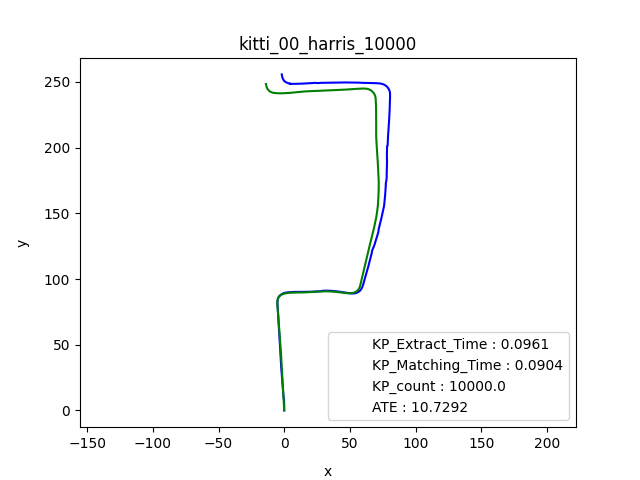

The table this chart was drawn from, first rows:
, KP_Extract, Matching, KP_count, ATE
0, 0.2566, 0.0, 10000, 0.9039
1, 0.1275, 0.2377, 10000, 1.102
2, 0.1154, 0.09427, 10000, 1.298
3, 0.09882, 0.04576, 10000, 1.27
4, 0.09581, 0.04009, 10000, 1.25
5, 0.1017, 0.07968, 10000, 1.216
6, 0.1392, 0.05929, 10000, 1.185
7, 0.1079, 0.08533, 10000, 1.171
8, 0.107, 0.03989, 10000, 1.173
9, 0.1104, 0.06476, 10000, 1.174
10, 0.1066, 0.04109, 10000, 1.175
11, 0.1174, 0.09162, 10000, 1.17
12, 0.09173, 0.04782, 10000, 1.158
13, 0.09717, 0.2591, 10000, 1.148
14, 0.0998, 0.1711, 10000, 1.142
15, 0.1029, 0.07661, 10000, 1.135
16, 0.112, 0.06064, 10000, 1.13
17, 0.08912, 0.04059, 10000, 1.131
18, 0.1164, 0.1538, 10000, 1.134
19, 0.1077, 0.2343, 10000, 1.14
20, 0.1075, 0.2954, 10000, 1.144
21, 0.1122, 0.07862, 10000, 1.149
22, 0.1451, 0.06985, 10000, 1.154
23, 0.1292, 0.04593, 10000, 1.16
24, 0.1166, 0.04131, 10000, 1.166
25, 0.1122, 0.05975, 10000, 1.174
26, 0.1009, 0.05606, 10000, 1.184
27, 0.09395, 0.04233, 10000, 1.195
28, 0.1192, 0.06001, 10000, 1.206
29, 0.1079, 0.05671, 10000, 1.218
30, 0.1068, 0.08036, 10000, 1.231
31, 0.1042, 0.05346, 10000, 1.246
32, 0.1074, 0.03675, 10000, 1.268
33, 0.09914, 0.07524, 10000, 1.292
34, 0.1002, 0.0581, 10000, 1.317
35, 0.1181, 0.06663, 10000, 1.343
36, 0.1172, 0.05855, 10000, 1.368
37, 0.1002, 0.07983, 10000, 1.393
38, 0.1056, 0.07407, 10000, 1.423
39, 0.1371, 0.07503, 10000, 1.459
40, 0.1291, 0.08681, 10000, 1.495
41, 0.109, 0.06802, 10000, 1.53
42, 0.1153, 0.1692, 10000, 1.566
43, 0.118, 0.09169, 10000, 1.602
44, 0.1095, 0.04355, 10000, 1.636
45, 0.1042, 0.05704, 10000, 1.669
46, 0.1064, 0.05547, 10000, 1.7
47, 0.09636, 0.1571, 10000, 1.731
48, 0.1003, 0.1395, 10000, 1.759
49, 0.1816, 0.1266, 10000, 1.788
50, 0.183, 0.09472, 10000, 1.812
51, 0.1597, 0.08074, 10000, 1.856
52, 0.1051, 0.1529, 10000, 1.908
53, 0.1139, 0.096, 10000, 1.963
54, 0.09984, 0.07804, 10000, 2.008
55, 0.1019, 0.1348, 10000, 2.057
56, 0.1034, 0.07395, 10000, 2.108
57, 0.09505, 0.1121, 10000, 2.165
58, 0.0989, 0.0817, 10000, 2.238
59, 0.1015, 0.04436, 10000, 2.318
... 59 more rows
